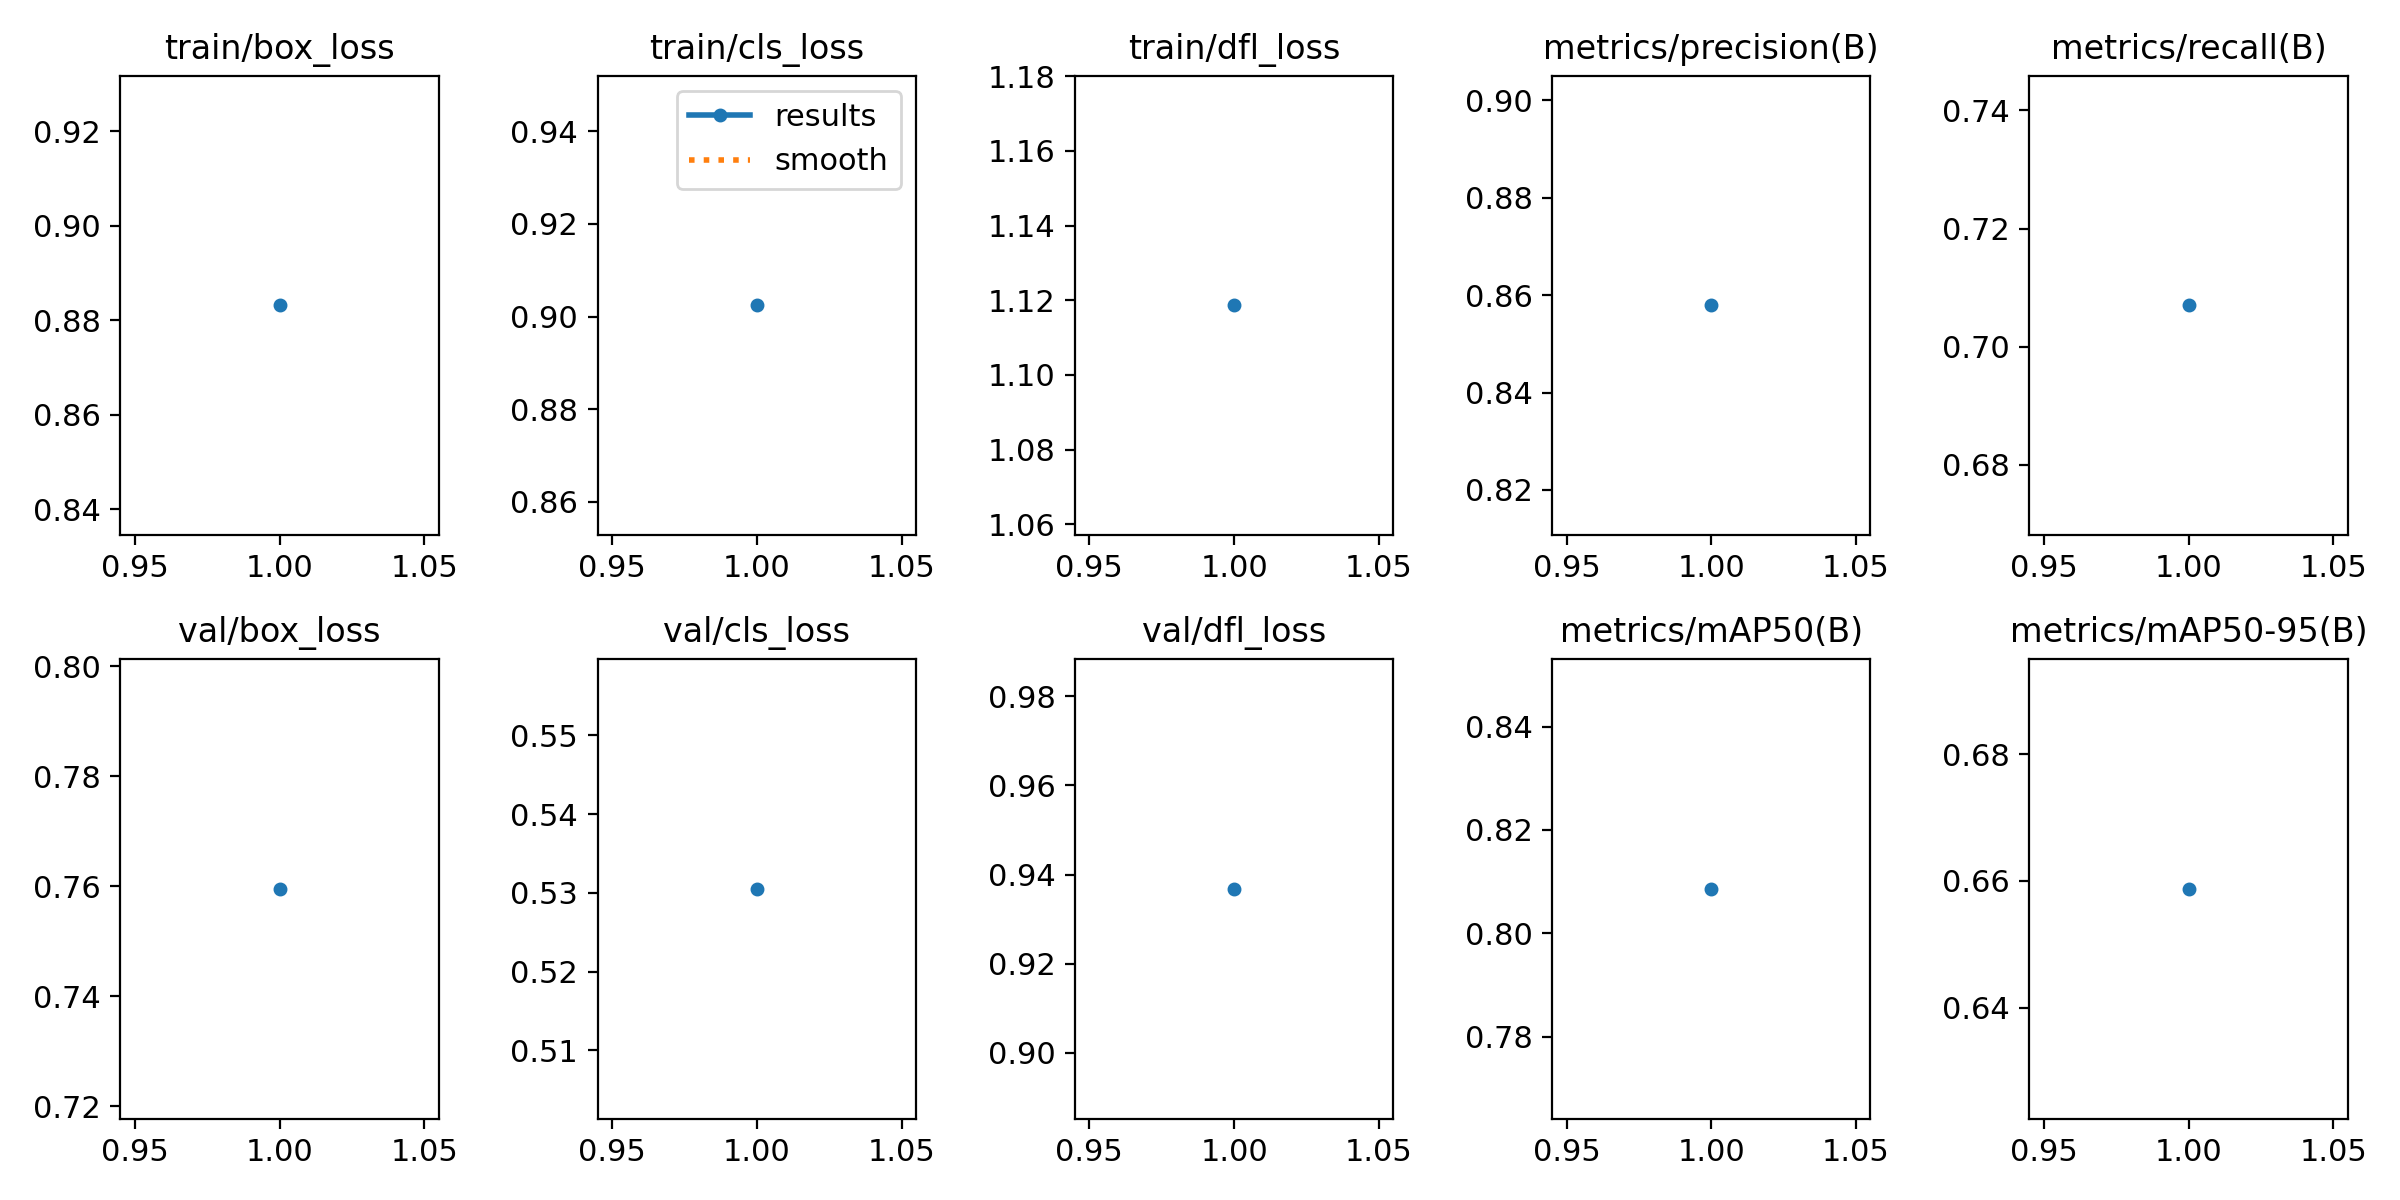

Data behind this chart, as committed beside it:
epoch, time, train/box_loss, train/cls_loss, train/dfl_loss, metrics/precision(B), metrics/recall(B), metrics/mAP50(B), metrics/mAP50-95(B), val/box_loss, val/cls_loss, val/dfl_loss, lr/pg0, lr/pg1, lr/pg2
1, 9.094, 0.8831, 0.9024, 1.119, 0.8579, 0.707, 0.8086, 0.6587, 0.7595, 0.5305, 0.9368, 1.19e-05, 1.19e-05, 1.19e-05
